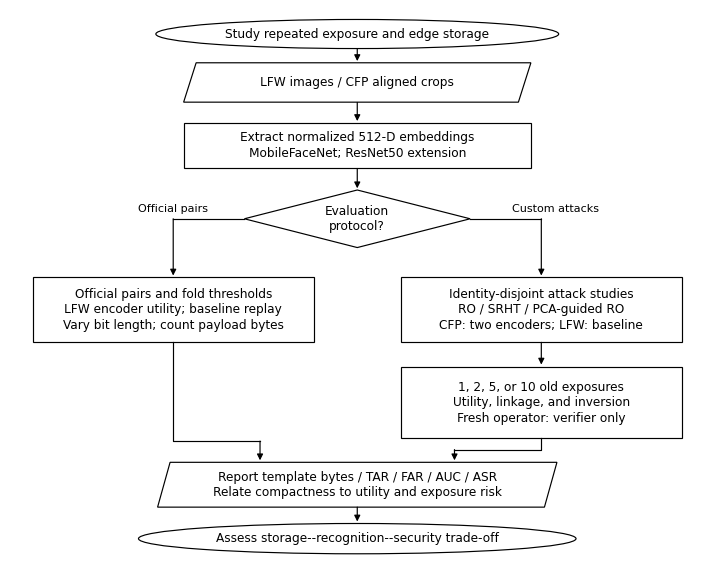

Write Python code to recreate this figure. (Note: this script raises an exception after producing the figure.)
"""Reproduce the monochrome methodology flowchart as a vector PDF."""
from pathlib import Path
import matplotlib
matplotlib.use('Agg')
import matplotlib.pyplot as plt
from matplotlib.patches import Ellipse, Rectangle, Polygon
plt.rcParams.update({'font.family':'DejaVu Sans','font.size':9,'pdf.fonttype':42})
fig,ax=plt.subplots(figsize=(7.16,5.65))
ax.set(xlim=(0,10),ylim=(0,9)); ax.axis('off')
def node(x,y,w,h,text,shape='process'):
 if shape=='terminal': patch=Ellipse((x,y),w,h)
 elif shape=='decision': patch=Polygon([(x-w/2,y),(x,y+h/2),(x+w/2,y),(x,y-h/2)],closed=True)
 elif shape=='io': patch=Polygon([(x-w/2+.18,y+h/2),(x+w/2,y+h/2),(x+w/2-.18,y-h/2),(x-w/2,y-h/2)],closed=True)
 else: patch=Rectangle((x-w/2,y-h/2),w,h)
 patch.set(facecolor='white',edgecolor='black',linewidth=.85);ax.add_patch(patch)
 ax.text(x,y,text,ha='center',va='center',fontsize=8.7,linespacing=1.25)
def arrow(points,label=None,loc=None):
 if len(points)>2: ax.plot(*zip(*points[:-1]),color='black',lw=.85)
 ax.annotate('',xy=points[-1],xytext=points[-2],arrowprops=dict(arrowstyle='-|>',lw=.85,color='black',shrinkA=0,shrinkB=1))
 if label: ax.text(*loc,label,fontsize=8,ha='center',va='bottom',bbox=dict(facecolor='white',edgecolor='none',pad=1))
node(5,8.6,5.8,.48,'Study repeated exposure and edge storage','terminal')
node(5,7.8,5,.65,'LFW images / CFP aligned crops','io')
node(5,6.76,5,.75,'Extract normalized 512-D embeddings\nMobileFaceNet; ResNet50 extension')
node(5,5.55,3.25,.95,'Evaluation\nprotocol?','decision')
arrow([(5,8.36),(5,8.13)]);arrow([(5,7.47),(5,7.14)]);arrow([(5,6.38),(5,6.03)])
node(2.35,4.05,4.05,1.08,'Official pairs and fold thresholds\nLFW encoder utility; baseline replay\nVary bit length; count payload bytes')
node(7.65,4.05,4.05,1.08,'Identity-disjoint attack studies\nRO / SRHT / PCA-guided RO\nCFP: two encoders; LFW: baseline')
arrow([(3.375,5.55),(2.35,5.55),(2.35,4.59)],'Official pairs',(2.35,5.63))
arrow([(6.625,5.55),(7.65,5.55),(7.65,4.59)],'Custom attacks',(7.85,5.63))
node(7.65,2.52,4.05,1.18,'1, 2, 5, or 10 old exposures\nUtility, linkage, and inversion\nFresh operator: verifier only')
arrow([(7.65,3.51),(7.65,3.12)])
node(5,1.16,5.75,.74,'Report template bytes / TAR / FAR / AUC / ASR\nRelate compactness to utility and exposure risk','io')
arrow([(2.35,3.51),(2.35,1.88),(3.6,1.88),(3.6,1.54)])
arrow([(7.65,1.93),(7.65,1.74),(6.4,1.74),(6.4,1.54)])
node(5,.27,6.3,.5,'Assess storage--recognition--security trade-off','terminal')
arrow([(5,.79),(5,.53)])
fig.subplots_adjust(left=.015,right=.985,bottom=.02,top=.985)
fig.savefig(Path(__file__).resolve().parent/'figures/methodology.pdf')
